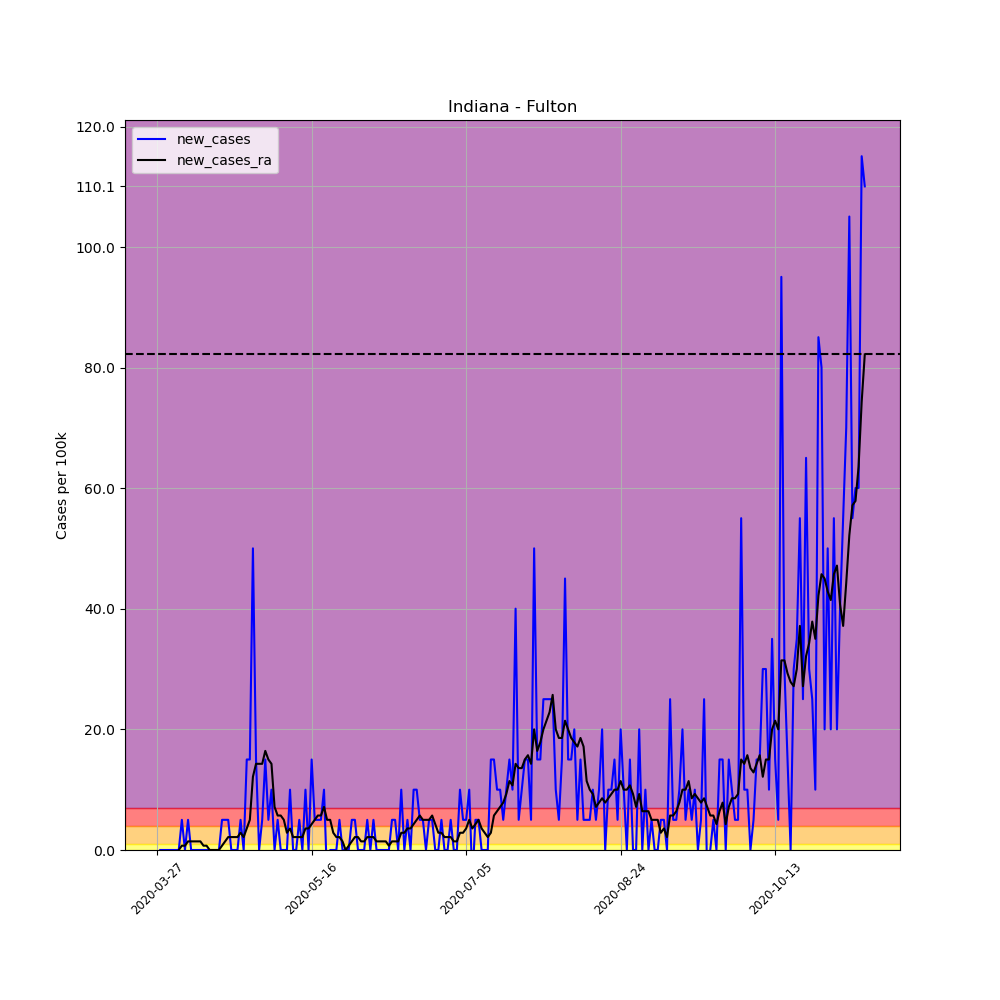

Values plotted in this chart, from the file beside it:
, date, county, state, fips, cases, deaths, COUNTY, STNAME, CTYNAME, POPESTIMATE2019, per_100k, per_100k_ra, new_cases, new_cases_ra
394430, 2020-03-27, Fulton, Indiana, 18049, 1, 0, 49, Indiana, Fulton, 19974, 5.007, , , 
394431, 2020-03-28, Fulton, Indiana, 18049, 1, 0, 49, Indiana, Fulton, 19974, 5.007, , 0.0, 
394432, 2020-03-29, Fulton, Indiana, 18049, 1, 0, 49, Indiana, Fulton, 19974, 5.007, , 0.0, 
394433, 2020-03-30, Fulton, Indiana, 18049, 1, 0, 49, Indiana, Fulton, 19974, 5.007, , 0.0, 
394434, 2020-03-31, Fulton, Indiana, 18049, 1, 0, 49, Indiana, Fulton, 19974, 5.007, , 0.0, 
394435, 2020-04-01, Fulton, Indiana, 18049, 1, 0, 49, Indiana, Fulton, 19974, 5.007, , 0.0, 
394436, 2020-04-02, Fulton, Indiana, 18049, 1, 0, 49, Indiana, Fulton, 19974, 5.007, 5.007, 0.0, 
394437, 2020-04-03, Fulton, Indiana, 18049, 1, 0, 49, Indiana, Fulton, 19974, 5.007, 5.007, 0.0, 0.0
394438, 2020-04-04, Fulton, Indiana, 18049, 2, 0, 49, Indiana, Fulton, 19974, 10.01, 5.722, 5.007, 0.7152
394439, 2020-04-05, Fulton, Indiana, 18049, 2, 0, 49, Indiana, Fulton, 19974, 10.01, 6.437, 0.0, 0.7152
394440, 2020-04-06, Fulton, Indiana, 18049, 3, 0, 49, Indiana, Fulton, 19974, 15.02, 7.867, 5.007, 1.43
394441, 2020-04-07, Fulton, Indiana, 18049, 3, 0, 49, Indiana, Fulton, 19974, 15.02, 9.298, 0.0, 1.43
394442, 2020-04-08, Fulton, Indiana, 18049, 3, 0, 49, Indiana, Fulton, 19974, 15.02, 10.73, 0.0, 1.43
394443, 2020-04-09, Fulton, Indiana, 18049, 3, 0, 49, Indiana, Fulton, 19974, 15.02, 12.16, 0.0, 1.43
394444, 2020-04-10, Fulton, Indiana, 18049, 3, 0, 49, Indiana, Fulton, 19974, 15.02, 13.59, 0.0, 1.43
394445, 2020-04-11, Fulton, Indiana, 18049, 3, 0, 49, Indiana, Fulton, 19974, 15.02, 14.3, 0.0, 0.7152
394446, 2020-04-12, Fulton, Indiana, 18049, 3, 0, 49, Indiana, Fulton, 19974, 15.02, 15.02, 0.0, 0.7152
394447, 2020-04-13, Fulton, Indiana, 18049, 3, 0, 49, Indiana, Fulton, 19974, 15.02, 15.02, 0.0, 0.0
394448, 2020-04-14, Fulton, Indiana, 18049, 3, 0, 49, Indiana, Fulton, 19974, 15.02, 15.02, 0.0, 0.0
394449, 2020-04-15, Fulton, Indiana, 18049, 3, 0, 49, Indiana, Fulton, 19974, 15.02, 15.02, 0.0, 0.0
394450, 2020-04-16, Fulton, Indiana, 18049, 3, 0, 49, Indiana, Fulton, 19974, 15.02, 15.02, 0.0, 0.0
394451, 2020-04-17, Fulton, Indiana, 18049, 4, 0, 49, Indiana, Fulton, 19974, 20.03, 15.73, 5.007, 0.7152
394452, 2020-04-18, Fulton, Indiana, 18049, 5, 0, 49, Indiana, Fulton, 19974, 25.03, 17.17, 5.007, 1.43
394453, 2020-04-19, Fulton, Indiana, 18049, 6, 0, 49, Indiana, Fulton, 19974, 30.04, 19.31, 5.007, 2.146
394454, 2020-04-20, Fulton, Indiana, 18049, 6, 0, 49, Indiana, Fulton, 19974, 30.04, 21.46, 0.0, 2.146
394455, 2020-04-21, Fulton, Indiana, 18049, 6, 0, 49, Indiana, Fulton, 19974, 30.04, 23.6, 0.0, 2.146
394456, 2020-04-22, Fulton, Indiana, 18049, 6, 0, 49, Indiana, Fulton, 19974, 30.04, 25.75, 0.0, 2.146
394457, 2020-04-23, Fulton, Indiana, 18049, 7, 0, 49, Indiana, Fulton, 19974, 35.05, 28.61, 5.007, 2.861
394458, 2020-04-24, Fulton, Indiana, 18049, 7, 0, 49, Indiana, Fulton, 19974, 35.05, 30.75, 0.0, 2.146
394459, 2020-04-25, Fulton, Indiana, 18049, 10, 0, 49, Indiana, Fulton, 19974, 50.07, 34.33, 15.02, 3.576
394460, 2020-04-26, Fulton, Indiana, 18049, 13, 0, 49, Indiana, Fulton, 19974, 65.08, 39.34, 15.02, 5.007
394461, 2020-04-27, Fulton, Indiana, 18049, 23, 0, 49, Indiana, Fulton, 19974, 115.1, 51.5, 50.07, 12.16
394462, 2020-04-28, Fulton, Indiana, 18049, 26, 0, 49, Indiana, Fulton, 19974, 130.2, 65.8, 15.02, 14.3
394463, 2020-04-29, Fulton, Indiana, 18049, 26, 0, 49, Indiana, Fulton, 19974, 130.2, 80.1, 0.0, 14.3
394464, 2020-04-30, Fulton, Indiana, 18049, 27, 1, 49, Indiana, Fulton, 19974, 135.2, 94.41, 5.007, 14.3
394465, 2020-05-01, Fulton, Indiana, 18049, 30, 1, 49, Indiana, Fulton, 19974, 150.2, 110.9, 15.02, 16.45
394466, 2020-05-02, Fulton, Indiana, 18049, 31, 1, 49, Indiana, Fulton, 19974, 155.2, 125.9, 5.007, 15.02
394467, 2020-05-03, Fulton, Indiana, 18049, 33, 1, 49, Indiana, Fulton, 19974, 165.2, 140.2, 10.01, 14.3
394468, 2020-05-04, Fulton, Indiana, 18049, 33, 1, 49, Indiana, Fulton, 19974, 165.2, 147.3, 0.0, 7.152
394469, 2020-05-05, Fulton, Indiana, 18049, 34, 1, 49, Indiana, Fulton, 19974, 170.2, 153.1, 5.007, 5.722
394470, 2020-05-06, Fulton, Indiana, 18049, 34, 1, 49, Indiana, Fulton, 19974, 170.2, 158.8, 0.0, 5.722
394471, 2020-05-07, Fulton, Indiana, 18049, 34, 1, 49, Indiana, Fulton, 19974, 170.2, 163.8, 0.0, 5.007
394472, 2020-05-08, Fulton, Indiana, 18049, 34, 1, 49, Indiana, Fulton, 19974, 170.2, 166.6, 0.0, 2.861
394473, 2020-05-09, Fulton, Indiana, 18049, 36, 1, 49, Indiana, Fulton, 19974, 180.2, 170.2, 10.01, 3.576
394474, 2020-05-10, Fulton, Indiana, 18049, 36, 1, 49, Indiana, Fulton, 19974, 180.2, 172.4, 0.0, 2.146
394475, 2020-05-11, Fulton, Indiana, 18049, 36, 1, 49, Indiana, Fulton, 19974, 180.2, 174.5, 0.0, 2.146
394476, 2020-05-12, Fulton, Indiana, 18049, 37, 1, 49, Indiana, Fulton, 19974, 185.2, 176.7, 5.007, 2.146
394477, 2020-05-13, Fulton, Indiana, 18049, 37, 1, 49, Indiana, Fulton, 19974, 185.2, 178.8, 0.0, 2.146
394478, 2020-05-14, Fulton, Indiana, 18049, 39, 1, 49, Indiana, Fulton, 19974, 195.3, 182.4, 10.01, 3.576
394479, 2020-05-15, Fulton, Indiana, 18049, 39, 1, 49, Indiana, Fulton, 19974, 195.3, 186, 0.0, 3.576
394480, 2020-05-16, Fulton, Indiana, 18049, 42, 1, 49, Indiana, Fulton, 19974, 210.3, 190.2, 15.02, 4.291
394481, 2020-05-17, Fulton, Indiana, 18049, 43, 1, 49, Indiana, Fulton, 19974, 215.3, 195.3, 5.007, 5.007
394482, 2020-05-18, Fulton, Indiana, 18049, 44, 1, 49, Indiana, Fulton, 19974, 220.3, 201, 5.007, 5.722
394483, 2020-05-19, Fulton, Indiana, 18049, 45, 1, 49, Indiana, Fulton, 19974, 225.3, 206.7, 5.007, 5.722
394484, 2020-05-20, Fulton, Indiana, 18049, 47, 1, 49, Indiana, Fulton, 19974, 235.3, 213.8, 10.01, 7.152
394485, 2020-05-21, Fulton, Indiana, 18049, 46, 1, 49, Indiana, Fulton, 19974, 230.3, 218.9, -5.007, 5.007
394486, 2020-05-22, Fulton, Indiana, 18049, 46, 1, 49, Indiana, Fulton, 19974, 230.3, 223.9, 0.0, 5.007
394487, 2020-05-23, Fulton, Indiana, 18049, 46, 1, 49, Indiana, Fulton, 19974, 230.3, 226.7, 0.0, 2.861
394488, 2020-05-24, Fulton, Indiana, 18049, 46, 1, 49, Indiana, Fulton, 19974, 230.3, 228.9, 0.0, 2.146
394489, 2020-05-25, Fulton, Indiana, 18049, 47, 1, 49, Indiana, Fulton, 19974, 235.3, 231, 5.007, 2.146
... 170 more rows
